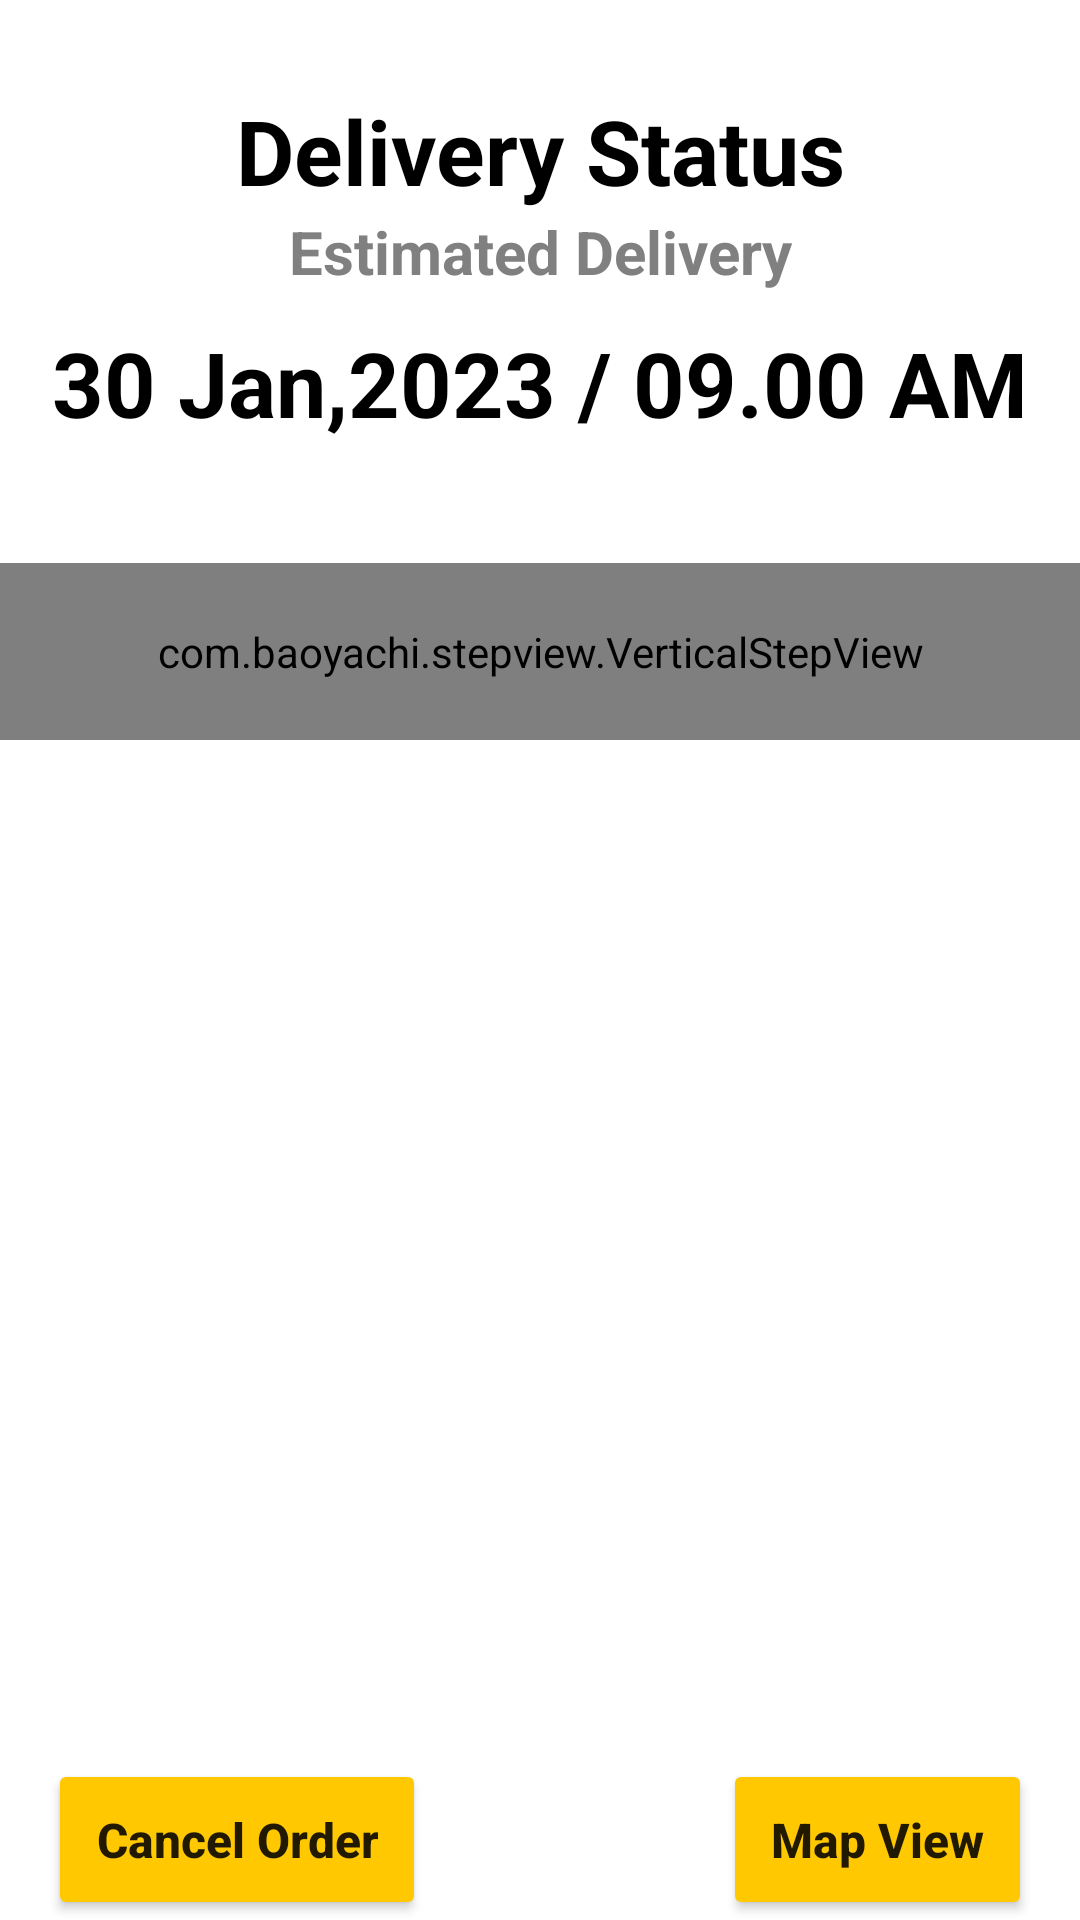

Layout XML and referenced resources for this Android screen:
<!-- AndroidManifest.xml: application theme Theme.MyKotlinApplication -->
<!-- res/layout/activity_ordertrack.xml -->
<?xml version="1.0" encoding="utf-8"?>
<RelativeLayout xmlns:android="http://schemas.android.com/apk/res/android"
    xmlns:app="http://schemas.android.com/apk/res-auto"
    xmlns:tools="http://schemas.android.com/tools"
    android:layout_width="match_parent"
    android:layout_height="match_parent"
    android:background="@color/white"
    tools:context=".OrdertrackActivity">

    <ImageView
        android:id="@+id/backoption"
        android:layout_width="35dp"
        android:layout_height="35dp"
        android:layout_marginTop="30dp"
        android:layout_marginLeft="20dp"
        android:src="@drawable/backarrow"></ImageView>


    <TextView
        android:id="@+id/profiletext"
        android:layout_width="match_parent"
        android:layout_height="wrap_content"
        android:layout_marginTop="30dp"
        android:gravity="center"
        android:text="Delivery Status"
        android:textColor="@color/black"
        android:textSize="30dp"
        android:textStyle="bold" />


    <TextView
        android:id="@+id/estimatedtext"
        android:layout_width="match_parent"
        android:layout_height="wrap_content"
        android:layout_below="@+id/profiletext"
        android:gravity="center"
        android:text="Estimated Delivery"
        android:textColor="@color/grey"
        android:textSize="20dp"
        android:textStyle="bold" />


    <TextView
        android:id="@+id/Datetext"
        android:layout_width="match_parent"
        android:layout_height="wrap_content"
        android:layout_marginTop="10dp"
        android:gravity="center"
        android:layout_below="@+id/estimatedtext"
        android:text="30 Jan,2023 / 09.00 AM"
        android:textColor="@color/black"
        android:textSize="30dp"
        android:textStyle="bold" />

    <com.baoyachi.stepview.VerticalStepView
        android:id="@+id/stepview"
        android:layout_width="match_parent"
        android:layout_height="wrap_content"
        android:layout_below="@+id/Datetext"
        android:layout_marginTop="40dp"
        android:padding="20dp" />

    <Button
        android:id="@+id/cancelorder_btn"
        android:layout_width="wrap_content"
        android:layout_height="wrap_content"
        android:layout_alignParentBottom="true"
        android:layout_marginStart="16dp"
        android:layout_marginTop="8dp"
        android:layout_marginEnd="16dp"
        android:backgroundTint="@color/yellow"
        android:padding="16dp"
        android:text="Cancel Order"
        android:textAllCaps="false"
        android:textSize="16sp"
        android:textStyle="bold" />


    <Button
        android:id="@+id/mapview_btn"
        android:layout_width="wrap_content"
        android:layout_height="wrap_content"
        android:layout_alignParentRight="true"
        android:layout_alignParentBottom="true"
        android:layout_marginTop="8dp"
        android:layout_marginEnd="16dp"
        android:backgroundTint="@color/yellow"
        android:padding="16dp"
        android:text="Map View"
        android:textAllCaps="false"
        android:textSize="16sp"
        android:textStyle="bold" />

</RelativeLayout>
<!-- resources referenced by this layout -->
<resources>
  <color name="black">#FF000000</color>
  <color name="grey">#808080</color>
  <color name="white">#FFFFFFFF</color>
  <color name="yellow">#FFC801</color>
  <style name="Theme.MyKotlinApplication" parent="Theme.MaterialComponents.DayNight.NoActionBar">
          
          <item name="colorPrimary">@color/yellow</item>
          <item name="colorPrimaryVariant">@color/yellow</item>
          <item name="colorOnPrimary">@color/white</item>
          
          <item name="colorSecondary">@color/teal_200</item>
          <item name="colorSecondaryVariant">@color/teal_700</item>
          <item name="colorOnSecondary">@color/black</item>
          <item name="android:statusBarColor">@color/yellow</item>
          
          
         
          
      </style>
  <color name="teal_200">#FF03DAC5</color>
  <color name="teal_700">#FF018786</color>
</resources>
